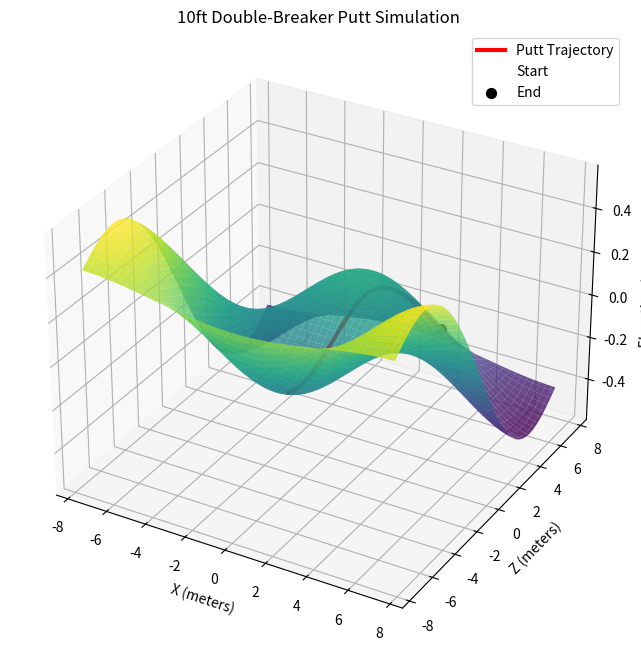

The script that saved this image: (Note: this script raises an exception after producing the figure.)
import numpy as np
import matplotlib.pyplot as plt

# Simulate 50ft green (approx 15m)
x = np.linspace(-7.5, 7.5, 100)
z = np.linspace(-7.5, 7.5, 100)
X, Z = np.meshgrid(x, z)

# Double breaker equation
Y = -0.05 * Z + 0.3 * np.sin(0.4 * Z) * np.cos(0.4 * X)

fig = plt.figure(figsize=(10, 8))
ax = fig.add_subplot(111, projection='3d')

# Plot the surface
surf = ax.plot_surface(X, Z, Y, cmap='viridis', alpha=0.8)

# Simulate putt trajectory (Euler integration)
# 10ft putt is about 3 meters. Let's start at Z = -4, X = 0
pos = np.array([0.0, -4.0])
vel = np.array([0.5, 3.5]) # slight angle
dt = 0.016
g = 9.81
mu = 0.05

trajectory_x = []
trajectory_z = []
trajectory_y = []

for _ in range(300):
    # Gradients for normal
    dx = -0.3 * 0.4 * np.sin(0.4 * pos[1]) * np.sin(0.4 * pos[0])
    dz = -0.05 + 0.3 * 0.4 * np.cos(0.4 * pos[1]) * np.cos(0.4 * pos[0])
    
    # Gravity break acceleration (tangent to surface)
    acc = np.array([-dx, -dz]) * g
    
    # Friction
    v_len = np.linalg.norm(vel)
    if v_len > 0.01:
        acc -= (vel / v_len) * (mu * g)
    else:
        vel = np.array([0.0, 0.0])
        
    vel += acc * dt
    pos += vel * dt
    
    trajectory_x.append(pos[0])
    trajectory_z.append(pos[1])
    # calculate y
    y = -0.05 * pos[1] + 0.3 * np.sin(0.4 * pos[1]) * np.cos(0.4 * pos[0])
    trajectory_y.append(y)
    
    if v_len <= 0.01:
        break

ax.plot(trajectory_x, trajectory_z, trajectory_y, color='red', linewidth=3, label='Putt Trajectory')
ax.scatter([trajectory_x[0]], [trajectory_z[0]], [trajectory_y[0]], color='white', s=50, label='Start')
ax.scatter([trajectory_x[-1]], [trajectory_z[-1]], [trajectory_y[-1]], color='black', s=50, label='End')

ax.set_xlabel('X (meters)')
ax.set_ylabel('Z (meters)')
ax.set_zlabel('Elevation (meters)')
ax.set_title('10ft Double-Breaker Putt Simulation')
ax.legend()

plt.savefig('/tmp/frame_final.png')
print("Saved /tmp/frame_final.png")
